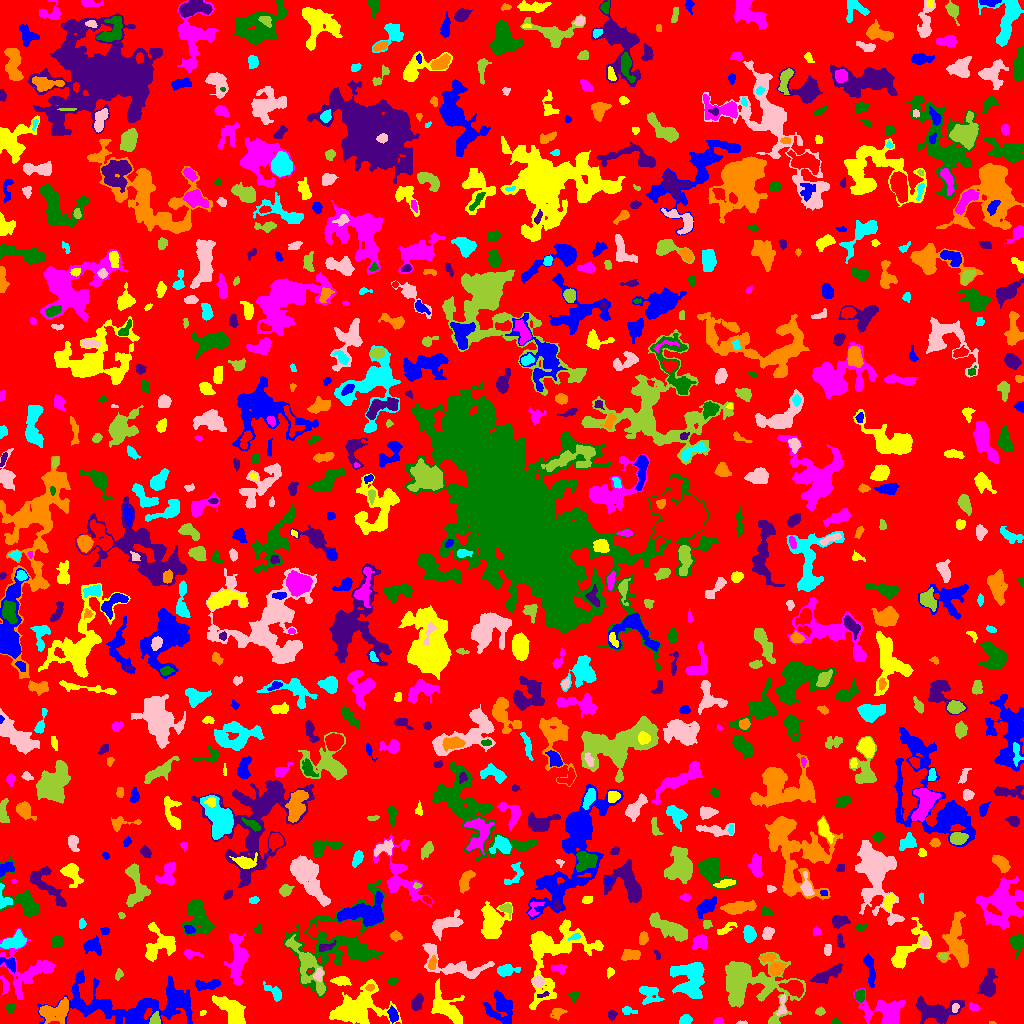

Source data for this figure (header and first rows):
ID, X, Y, A, B, theta, total_flux, mu_max, mu_median, mu_mean, R_fwhm, R_e, R10, R90, x_start, x_end, y_start, y_end, area, greylevel
0, 500.3, 501.8, 301.5, 293, 0.6901, 1460214, 15.0, 2.0, 2.015, 14.87, 232.4, 90.33, 368.8, 0, 1023, 0, 1023, 724812, 2.015
1, 393, 8.449, 3.721, 2.065, -1.287, 452.0, 7.0, 3.0, 3.424, 4.37, 3.478, 1.382, 5.499, 387, 398, 0, 18, 132, 9.424
2, 356.8, 14.82, 13.2, 7.962, 0.3067, 5059, 12.0, 3.0, 4.126, 10.2, 10.01, 3.827, 16.65, 329, 401, 0, 44, 1226, 8.126
3, 718.9, 1.419, 1.872, 1.263, 0.1516, 43.0, 2.0, 0.5, 0.6719, 3.192, 1.784, 0.7979, 2.932, 713, 724, 0, 6, 64, 5.672
4, 835.2, 1.383, 2.964, 1.3, -0.1619, 94.0, 4.0, 2.0, 1.774, 2.932, 2.034, 0.7979, 3.385, 831, 846, 0, 5, 53, 8.774
5, 935.3, 12.83, 12.4, 5.804, -0.02365, 2386, 9.0, 3.0, 3.665, 7.047, 8.463, 3.192, 12.95, 916, 964, 0, 27, 651, 6.665
6, 992.2, 0.5833, 1.766, 0.668, -0.08438, 36.0, 4.0, 2.0, 1.714, 1.871, 1.262, 0.0, 2.185, 989, 996, 0, 2, 21, 6.714
7, 685.3, 3.544, 2.866, 2.228, 0.2961, 432.0, 8.0, 4.0, 3.892, 4.334, 3.192, 1.262, 4.983, 679, 692, 0, 9, 111, 7.892
8, 741.9, 0.8293, 2.514, 0.8229, 0.01286, 41.0, 3.0, 1.0, 1.206, 1.954, 1.693, 0.5642, 2.646, 736, 747, 0, 3, 34, 6.206
9, 155.1, 4.06, 2.879, 2.373, 1.288, 551.0, 10.0, 5.0, 5.055, 4.297, 3.29, 1.262, 5.015, 149, 160, 0, 12, 109, 11.06
10, 298.1, 9.57, 7.926, 4.005, -0.6911, 2097, 14.0, 5.0, 5.475, 5.997, 6.283, 2.257, 9.707, 284, 316, 0, 20, 383, 8.475
11, 500.4, 16.07, 7.997, 6.843, -1.105, 1791, 7.0, 3.0, 3.298, 8.519, 7.442, 2.985, 11.56, 482, 512, 0, 33, 543, 7.298
12, 202.0, 10.2, 1.773, 1.126, 0.5381, 40.0, 2.0, 1.0, 1.176, 2.932, 1.693, 0.5642, 2.646, 200, 206, 8, 13, 34, 6.176
13, 885.3, 12.55, 10.55, 5.938, -0.2354, 2249, 11.0, 2.0, 3.181, 6.257, 7.442, 2.764, 12.74, 853, 905, 0, 35, 707, 7.181
14, 9.875, 15.3, 1.998, 1.803, -1.077, 104.0, 4.0, 1.0, 1.444, 3.141, 2.326, 0.7979, 3.827, 6, 14, 10, 19, 72, 7.444
15, 611.6, 8.766, 2.313, 1.954, 1.548, 137.0, 3.0, 2.0, 1.756, 3.827, 2.764, 1.128, 4.26, 608, 617, 3, 13, 78, 6.756
16, 557.5, 10.96, 3.371, 2.509, 0.3359, 285.0, 5.0, 2.0, 2.244, 3.989, 3.338, 1.262, 5.499, 550, 567, 3, 15, 127, 6.244
17, 628.1, 12.86, 3.895, 1.79, -0.1776, 159.0, 3.0, 1.0, 1.656, 3.827, 3.09, 1.262, 5.015, 622, 637, 9, 17, 96, 5.656
18, 955.1, 15.66, 2.496, 1.704, 1.191, 129.0, 4.0, 2.0, 2.048, 3.827, 2.585, 0.9772, 3.949, 952, 959, 11, 20, 63, 9.048
19, 820, 12.05, 2.124, 1.705, 0.003621, 121.0, 4.0, 2.0, 1.681, 3.478, 2.394, 0.9772, 3.827, 815, 825, 8, 17, 72, 6.681
20, 843.5, 14.5, 7.497, 4.621, 1.338, 1437, 10.0, 3.0, 3.713, 5.809, 6.408, 2.326, 9.934, 829, 852, 0, 31, 387, 6.713
21, 122.3, 17.6, 36.5, 11.32, -0.0733, 7527, 10.0, 3.0, 3.534, 12.01, 14.98, 5.441, 23.41, 37, 192, 0, 53, 2130, 6.534
22, 231.7, 13.27, 9.558, 4.263, -0.8024, 2145, 8.0, 4.0, 3.921, 9.608, 7.464, 3.09, 11.45, 212, 245, 0, 28, 547, 8.921
23, 974.3, 15.75, 2.542, 1.359, -0.2066, 125.0, 5.0, 1.5, 1.645, 2.706, 2.394, 0.7979, 3.7, 969, 980, 13, 21, 76, 7.645
24, 860.1, 27.62, 2.838, 2.321, 1.483, 408.0, 7.0, 4.0, 3.676, 4.222, 3.29, 1.262, 5.171, 855, 864, 21, 34, 111, 8.676
25, 417.5, 21.56, 4.233, 2.32, 1.19, 696.0, 11.0, 4.0, 4.193, 3.656, 3.949, 1.493, 6.129, 411, 423, 13, 30, 166, 8.193
26, 54.51, 11.71, 8.138, 4.862, 0.276, 1932, 10.0, 4.0, 4.076, 7.313, 6.794, 2.523, 10.7, 39, 68, 0, 26, 474, 9.076
27, 647.8, 30.5, 5.44, 4.091, -0.6765, 887.0, 9.0, 3.0, 3.179, 4.583, 4.618, 1.784, 7.899, 639, 664, 19, 37, 279, 8.179
28, 782.1, 17.59, 6.236, 1.931, 1.428, 271.0, 5.0, 2.0, 2.277, 4.029, 3.568, 1.382, 5.352, 776, 786, 8, 29, 119, 8.277
29, 748.2, 41.61, 18.62, 11.86, -0.3858, 10956, 29.0, 4.0, 5.954, 7.334, 10.56, 3.7, 20.54, 725, 805, 0, 71, 1840, 8.954
30, 46.74, 31.53, 4.565, 1.399, 0.02851, 152.0, 3.0, 1.0, 1.31, 4.184, 3.141, 1.262, 4.687, 36, 55, 28, 35, 116, 8.31
31, 176.1, 22.12, 6.363, 4.646, 0.796, 874.0, 7.0, 2.0, 2.723, 5.352, 5.202, 2.034, 8.556, 165, 187, 8, 36, 321, 9.723
32, 445.9, 16.15, 10.84, 5.173, -0.8431, 1740, 7.0, 2.0, 2.871, 8.117, 7.225, 2.764, 11.6, 431, 464, 0, 45, 606, 7.871
33, 29.06, 54.21, 14.62, 13.2, -0.135, 2449, 8.0, 3.0, 2.885, 7.421, 9.525, 3.338, 14.81, 0, 54, 24, 95, 849, 6.885
34, 574.1, 26.86, 2.499, 2.25, 1.097, 207.0, 6.0, 2.0, 2.464, 3.338, 2.821, 0.9772, 4.442, 568, 580, 21, 31, 84, 7.464
35, 543.6, 28.97, 3.329, 1.147, 0.331, 115.0, 6.0, 2.0, 2.13, 2.185, 2.111, 0.7979, 3.613, 537, 549, 26, 32, 54, 9.13
36, 370, 36.12, 2.13, 1.675, 0.2368, 143.0, 4.0, 3.0, 2.466, 3.742, 2.459, 0.9772, 3.7, 365, 374, 32, 39, 58, 11.47
37, 274.8, 30.66, 5.466, 2.389, -0.7409, 373.0, 6.0, 2.0, 2.156, 4.222, 3.785, 1.493, 6.482, 263, 281, 22, 42, 173, 6.156
38, 538.1, 42.04, 2.714, 2.32, -0.2273, 570.0, 10.0, 4.0, 4.634, 4.297, 3.192, 1.262, 5.046, 532, 544, 36, 48, 123, 10.63
39, 766.9, 42.56, 2.496, 1.305, -0.5772, 122.0, 6.0, 2.0, 2.49, 2.646, 2.034, 0.7979, 3.338, 761, 771, 38, 47, 49, 10.49
40, 794.2, 35.2, 4.351, 3.096, -0.4301, 1725, 18.0, 5.0, 6.205, 5.078, 4.406, 1.784, 7.356, 778, 803, 26, 43, 278, 14.21
41, 207.5, 38.67, 7.066, 2.284, 0.123, 561.0, 6.0, 3.0, 2.621, 6.024, 4.652, 1.784, 7.092, 195, 220, 33, 44, 214, 8.621
42, 341.4, 42.76, 3.994, 1.964, -0.04517, 462.0, 8.0, 2.0, 3.06, 4.222, 3.432, 1.382, 5.642, 330, 351, 38, 47, 151, 8.06
43, 6.281, 36.95, 3.322, 1.195, -1.449, 57.0, 2.0, 0.0, 0.5327, 3.523, 2.111, 0.7979, 3.241, 0, 9, 29, 48, 107, 7.533
44, 392.7, 42.56, 2.15, 1.578, 0.1531, 178.0, 6.0, 2.5, 2.472, 3.385, 2.326, 0.7979, 3.656, 388, 398, 38, 46, 72, 7.472
45, 988.4, 38.24, 6.581, 3.571, 1.441, 879.0, 5.0, 2.0, 2.504, 6.887, 5.642, 2.326, 9.045, 977, 997, 27, 55, 351, 6.504
46, 774.5, 56.6, 6.379, 3.51, -0.9238, 1244, 14.0, 3.0, 4.039, 4.478, 4.514, 1.693, 8.058, 760, 786, 48, 70, 308, 10.04
47, 506.4, 53.05, 5.173, 2.577, 0.1036, 900.0, 9.0, 4.0, 4.455, 5.47, 4.442, 1.784, 6.956, 497, 520, 47, 59, 202, 7.455
48, 318.4, 48.35, 2.903, 1.991, 1.352, 419.0, 11.0, 4.0, 4.276, 3.192, 2.985, 1.128, 4.72, 313, 323, 42, 55, 98, 13.28
49, 118.6, 48.86, 2.564, 1.646, 1.389, 92.0, 3.0, 1.0, 1.227, 2.821, 2.523, 0.9772, 4.068, 115, 123, 43, 55, 75, 6.227
50, 980.2, 58.2, 2.467, 1.785, -1.323, 225.0, 6.0, 3.0, 3.041, 3.785, 2.706, 0.9772, 4.184, 976, 984, 53, 63, 74, 8.041
51, 9.444, 59.81, 4.713, 2.666, -0.6335, 444.0, 6.0, 3.0, 2.902, 5.14, 3.949, 1.596, 6.232, 0, 15, 50, 66, 153, 8.902
52, 610.1, 51.32, 2.135, 1.586, 1.413, 145.0, 5.0, 2.0, 2.197, 2.985, 2.326, 0.7979, 3.568, 607, 614, 45, 56, 66, 7.197
53, 559.6, 55.1, 3.833, 2.167, -0.1891, 104.0, 3.0, 1.0, 0.9286, 2.111, 3.385, 1.128, 4.983, 551, 567, 49, 59, 112, 5.929
54, 341.6, 79.31, 25.13, 18.57, 0.5117, 8106, 18.0, 3.0, 3.807, 6.817, 13.49, 4.146, 23.11, 283, 384, 26, 143, 2129, 6.807
55, 830.1, 50.28, 8.632, 2.456, 0.4854, 652.0, 7.0, 2.0, 2.166, 3.949, 4.754, 1.693, 8.5, 810, 842, 40, 60, 301, 7.166
56, 431.8, 59.49, 3.167, 1.667, 1.358, 154.0, 5.0, 1.0, 1.588, 2.034, 2.877, 0.9772, 4.618, 428, 436, 54, 68, 97, 8.588
57, 688.8, 42.94, 10.37, 7.586, -1.056, 2804, 8.0, 3.0, 3.354, 10.57, 8.722, 3.432, 13.98, 670, 704, 25, 61, 836, 7.354
58, 451.9, 59.4, 19.93, 6.725, -0.3162, 1489, 6.0, 2.0, 2.152, 8.556, 8.176, 3.038, 13, 422, 494, 45, 80, 692, 6.152
59, 943.3, 67.44, 2.16, 1.588, -0.06556, 112.0, 5.0, 2.0, 1.898, 2.111, 2.257, 0.7979, 3.656, 938, 947, 64, 71, 59, 8.898
... 805 more rows
